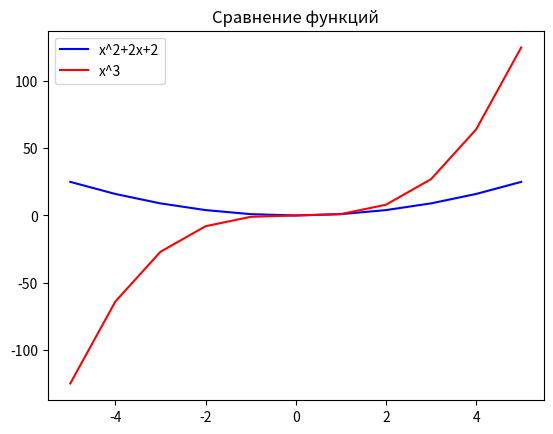

Write Python code to recreate this figure.
import matplotlib.pyplot as plt

x = [-5, -4, -3, -2, -1, 0, 1, 2, 3, 4, 5]
y1 = [i**2 for i in x]
y2 = [i**3 for i in x]

plt.plot(x, y1, label="x^2+2x+2", color='blue')
plt.plot(x, y2, label="x^3", color='red')

plt.legend()      # добавляем легенду
plt.title("Сравнение функций")
plt.show()
